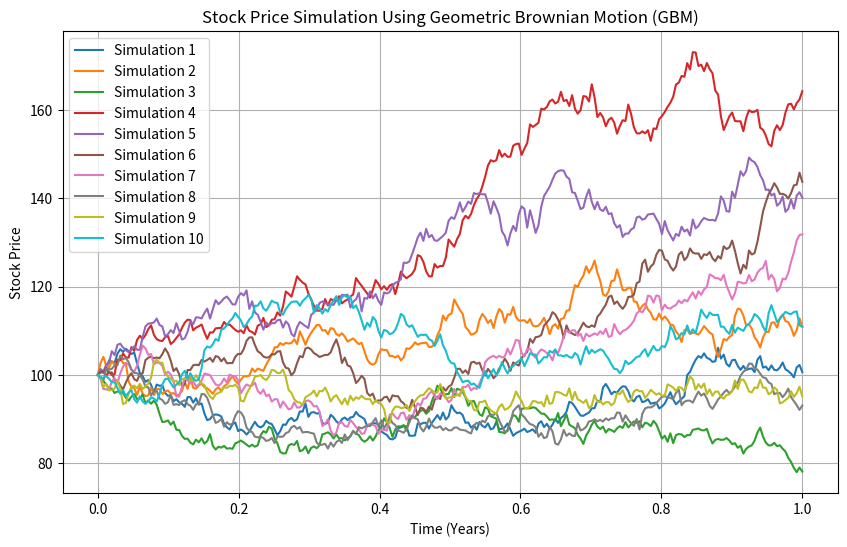

Write the Python code that produced this figure.
import numpy as np
import matplotlib.pyplot as plt

# Parameters for GBM
S0 = 100  # Initial stock price
mu = 0.05  # Drift (mean return)
sigma = 0.2  # Volatility (standard deviation of returns)
T = 1  # Time horizon (1 year)
dt = 1/252  # Time step (daily data, 252 trading days in a year)
N = int(T / dt)  # Number of time steps
M = 10  # Number of simulations

# Simulate stock price paths
np.random.seed(42)  # For reproducibility
time = np.linspace(0, T, N)
simulated_prices = np.zeros((M, N))
for i in range(M):
    # Generate random normal noise for the Brownian motion
    dW = np.random.normal(0, np.sqrt(dt), N)  # Brownian increments
    # Simulate stock price path using the GBM model
    S = np.zeros(N)
    S[0] = S0
    for t in range(1, N):
        S[t] = S[t-1] * np.exp((mu - 0.5 * sigma**2) * dt + sigma * dW[t-1])
    simulated_prices[i, :] = S

# Plot the simulated stock price paths
plt.figure(figsize=(10, 6))
for i in range(M):
    plt.plot(time, simulated_prices[i, :], label=f'Simulation {i+1}')
plt.title("Stock Price Simulation Using Geometric Brownian Motion (GBM)")
plt.xlabel("Time (Years)")
plt.ylabel("Stock Price")
plt.grid(True)
plt.legend()
plt.show()
